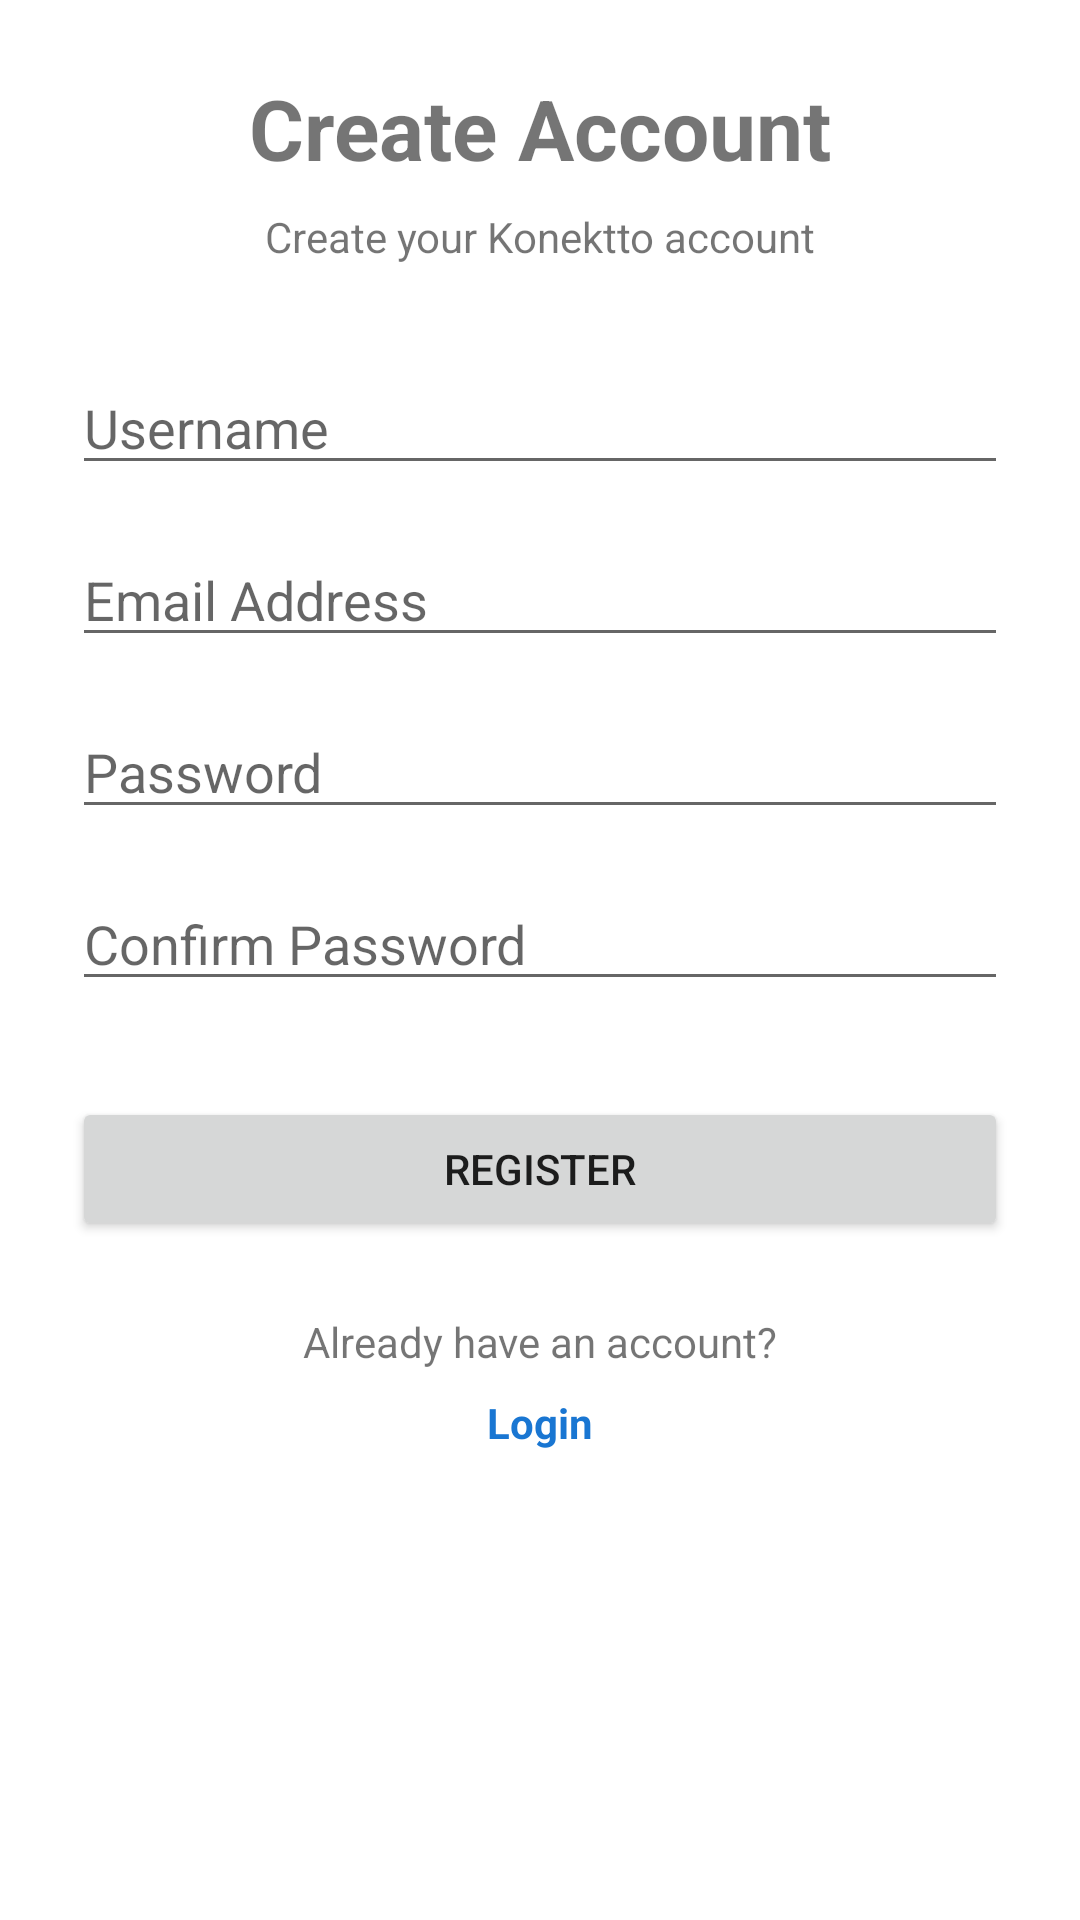

The Android layout XML behind this screen, and the referenced resources:
<!-- AndroidManifest.xml: application theme Theme.Konektto -->
<!-- res/layout/activity_register.xml -->
<?xml version="1.0" encoding="utf-8"?>
<androidx.constraintlayout.widget.ConstraintLayout
    xmlns:android="http://schemas.android.com/apk/res/android"
    xmlns:app="http://schemas.android.com/apk/res-auto"
    android:layout_width="match_parent"
    android:layout_height="match_parent"
    android:padding="24dp">

    
    <TextView
        android:id="@+id/txtCreateAccount"
        android:layout_width="wrap_content"
        android:layout_height="wrap_content"
        android:text="Create Account"
        android:textSize="28sp"
        android:textStyle="bold"
        app:layout_constraintTop_toTopOf="parent"
        app:layout_constraintStart_toStartOf="parent"
        app:layout_constraintEnd_toEndOf="parent"/>

    
    <TextView
        android:id="@+id/txtSubtitle"
        android:layout_width="wrap_content"
        android:layout_height="wrap_content"
        android:text="Create your Konektto account"
        android:layout_marginTop="8dp"
        app:layout_constraintTop_toBottomOf="@id/txtCreateAccount"
        app:layout_constraintStart_toStartOf="parent"
        app:layout_constraintEnd_toEndOf="parent"/>

    
    <EditText
        android:id="@+id/etUsername"
        android:layout_width="0dp"
        android:layout_height="wrap_content"
        android:hint="Username"
        android:inputType="textPersonName"
        android:layout_marginTop="32dp"
        app:layout_constraintTop_toBottomOf="@id/txtSubtitle"
        app:layout_constraintStart_toStartOf="parent"
        app:layout_constraintEnd_toEndOf="parent"/>

    
    <EditText
        android:id="@+id/etEmail"
        android:layout_width="0dp"
        android:layout_height="wrap_content"
        android:hint="Email Address"
        android:inputType="textEmailAddress"
        android:layout_marginTop="16dp"
        app:layout_constraintTop_toBottomOf="@id/etUsername"
        app:layout_constraintStart_toStartOf="parent"
        app:layout_constraintEnd_toEndOf="parent"/>

    
    <EditText
        android:id="@+id/etPassword"
        android:layout_width="0dp"
        android:layout_height="wrap_content"
        android:hint="Password"
        android:inputType="textPassword"
        android:layout_marginTop="16dp"
        app:layout_constraintTop_toBottomOf="@id/etEmail"
        app:layout_constraintStart_toStartOf="parent"
        app:layout_constraintEnd_toEndOf="parent"/>

    
    <EditText
        android:id="@+id/etConfirmPassword"
        android:layout_width="0dp"
        android:layout_height="wrap_content"
        android:hint="Confirm Password"
        android:inputType="textPassword"
        android:layout_marginTop="16dp"
        app:layout_constraintTop_toBottomOf="@id/etPassword"
        app:layout_constraintStart_toStartOf="parent"
        app:layout_constraintEnd_toEndOf="parent"/>

    
    <Button
        android:id="@+id/btnRegister"
        android:layout_width="0dp"
        android:layout_height="wrap_content"
        android:text="Register"
        android:layout_marginTop="32dp"
        app:layout_constraintTop_toBottomOf="@id/etConfirmPassword"
        app:layout_constraintStart_toStartOf="parent"
        app:layout_constraintEnd_toEndOf="parent"/>

    
    <TextView
        android:id="@+id/txtAlreadyHaveAccount"
        android:layout_width="wrap_content"
        android:layout_height="wrap_content"
        android:text="Already have an account?"
        android:layout_marginTop="24dp"
        app:layout_constraintTop_toBottomOf="@id/btnRegister"
        app:layout_constraintStart_toStartOf="parent"
        app:layout_constraintEnd_toEndOf="parent"/>

    
    <TextView
        android:id="@+id/txtLogin"
        android:layout_width="wrap_content"
        android:layout_height="wrap_content"
        android:text="Login"
        android:textStyle="bold"
        android:textColor="#1976D2"
        android:layout_marginTop="8dp"
        app:layout_constraintTop_toBottomOf="@id/txtAlreadyHaveAccount"
        app:layout_constraintStart_toStartOf="parent"
        app:layout_constraintEnd_toEndOf="parent"/>

</androidx.constraintlayout.widget.ConstraintLayout>
<!-- resources referenced by this layout -->
<resources>
  <style name="Theme.Konektto" parent="Theme.MaterialComponents.DayNight.NoActionBar">
  
          <item name="colorPrimary">@color/purple_500</item>
          <item name="colorPrimaryVariant">@color/purple_700</item>
          <item name="colorOnPrimary">@color/white</item>
  
          <item name="colorSecondary">@color/teal_200</item>
          <item name="colorSecondaryVariant">@color/teal_700</item>
          <item name="colorOnSecondary">@color/black</item>
  
          <item name="android:statusBarColor">?attr/colorPrimaryVariant</item>
  
      </style>
  <color name="purple_500">#FF6200EE</color>
  <color name="purple_700">#FF3700B3</color>
  <color name="white">#FFFFFFFF</color>
  <color name="teal_200">#FF03DAC5</color>
  <color name="teal_700">#FF018786</color>
  <color name="black">#FF000000</color>
</resources>
